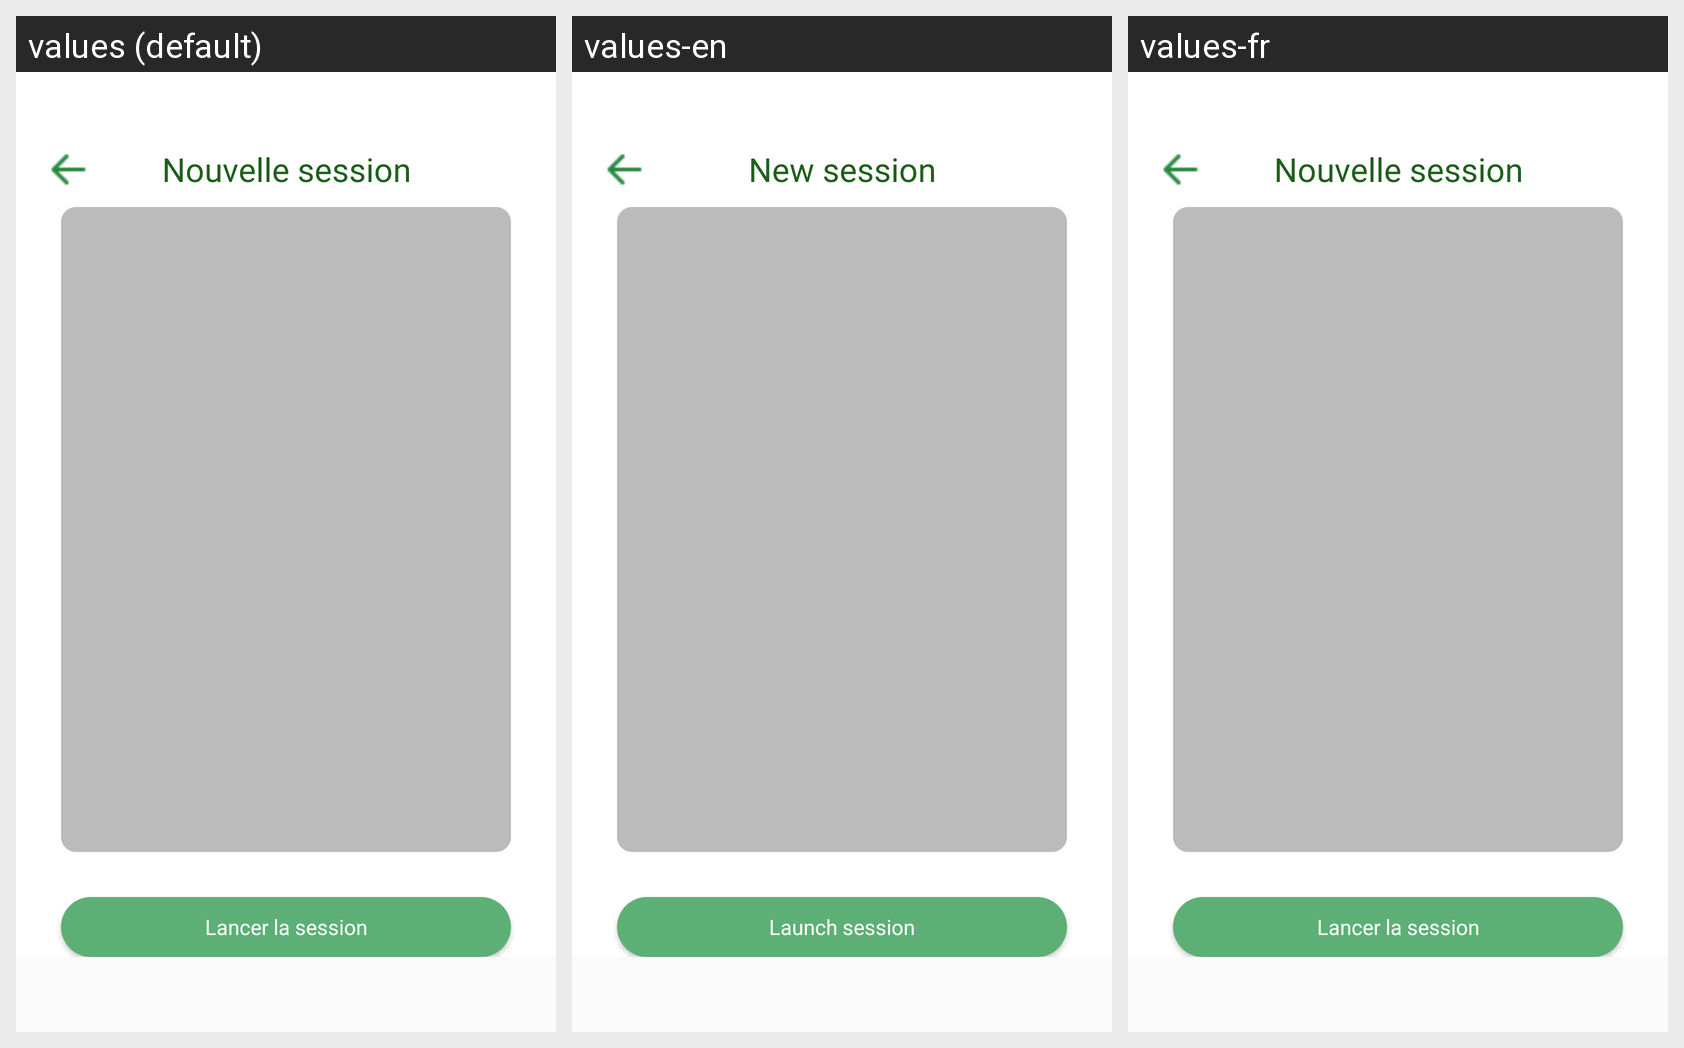

Translations of the strings shown on this Android screen, per locale in the grid:
Android screen res/layout/fragment_start_session.xml rendered under 3 locales, left to right: values (default), values-en, values-fr. Device: Nexus 5 (rendered at 1080×1920; each locale shown at half size, 540×960, under a caption strip naming it); theme Theme.AppCompat.DayNight.DarkActionBar.
Strings drawn on this screen, with the default value and each locale's value (text and hints the layout hard-codes, and strings that could not be matched under every locale, appear in the picture but are not listed):

new_session
  values: Nouvelle session
  values-en: New session
  values-fr: Nouvelle session

launch_session
  values: Lancer la session
  values-en: Launch session
  values-fr: Lancer la session
